Dataset: Histo images (GitHub, amine-e2r/kidney). Classes: chromo, onco, cc RCC, normal tissue, p RCC.

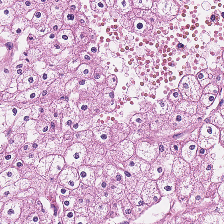
Label: chromo

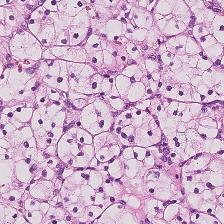
Label: cc RCC

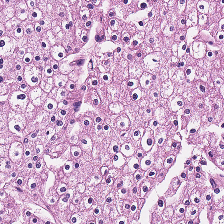
Label: chromo

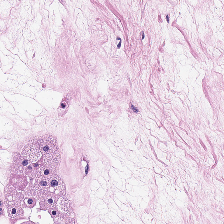
Label: onco

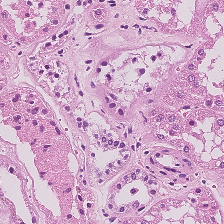
Label: normal tissue

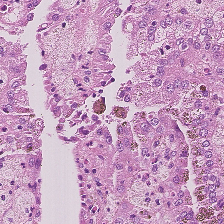
Label: p RCC
